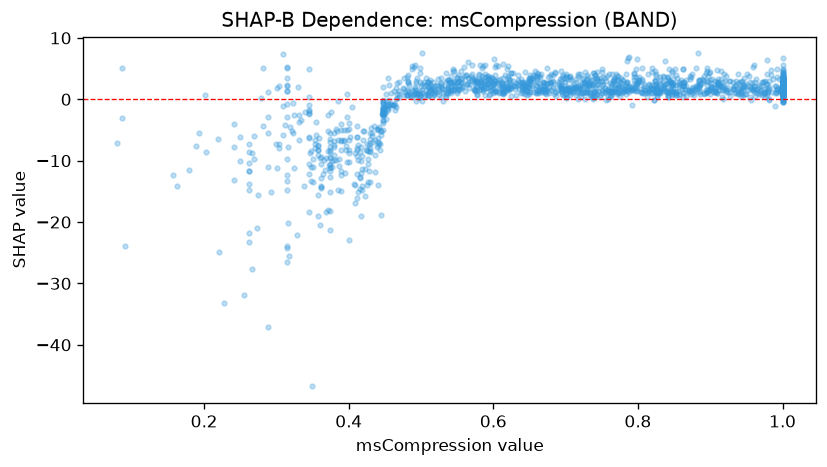

The data file committed next to this chart (first rows):
feature_value, shap_value
0.878, 0.6561
0.379, -6.858
0.66, 2.154
0.71, 1.795
0.629, 2.179
0.507, 3.4
0.954, 3.852
0.867, 3.1
0.511, 1.403
0.288, -11
0.586, 2.856
0.75, 2.387
0.528, 2.173
0.547, 2.104
0.385, -14.7
0.773, 1.027
1.0, 1.959
0.961, 2.232
0.85, 1.232
0.614, 1.304
0.578, 1.419
0.551, 1.717
0.853, 2.345
0.563, 2.5
1.0, 3.039
0.829, 2.298
0.621, 2.073
0.668, 1.429
0.193, -5.469
0.573, 3.16
0.683, 3.915
0.387, -9.674
0.685, 4.259
0.798, 4.878
0.49, 5.195
0.894, 4.305
0.662, 4.184
0.686, 4.405
0.651, 3.538
0.847, 4.312
0.574, 3.514
0.736, 3.221
0.669, 2.78
0.699, 0.7674
0.409, -8.676
0.467, 2.581
0.454, -1.01
0.47, 2.819
0.527, 3.455
0.35, -13.45
0.525, 1.412
0.531, 1.155
0.73, 1.68
0.711, 1.849
0.52, 2.128
0.592, 3.192
0.797, 3.565
0.922, 3.791
0.874, 3.613
1.0, 3.065
... 1,627 more rows
